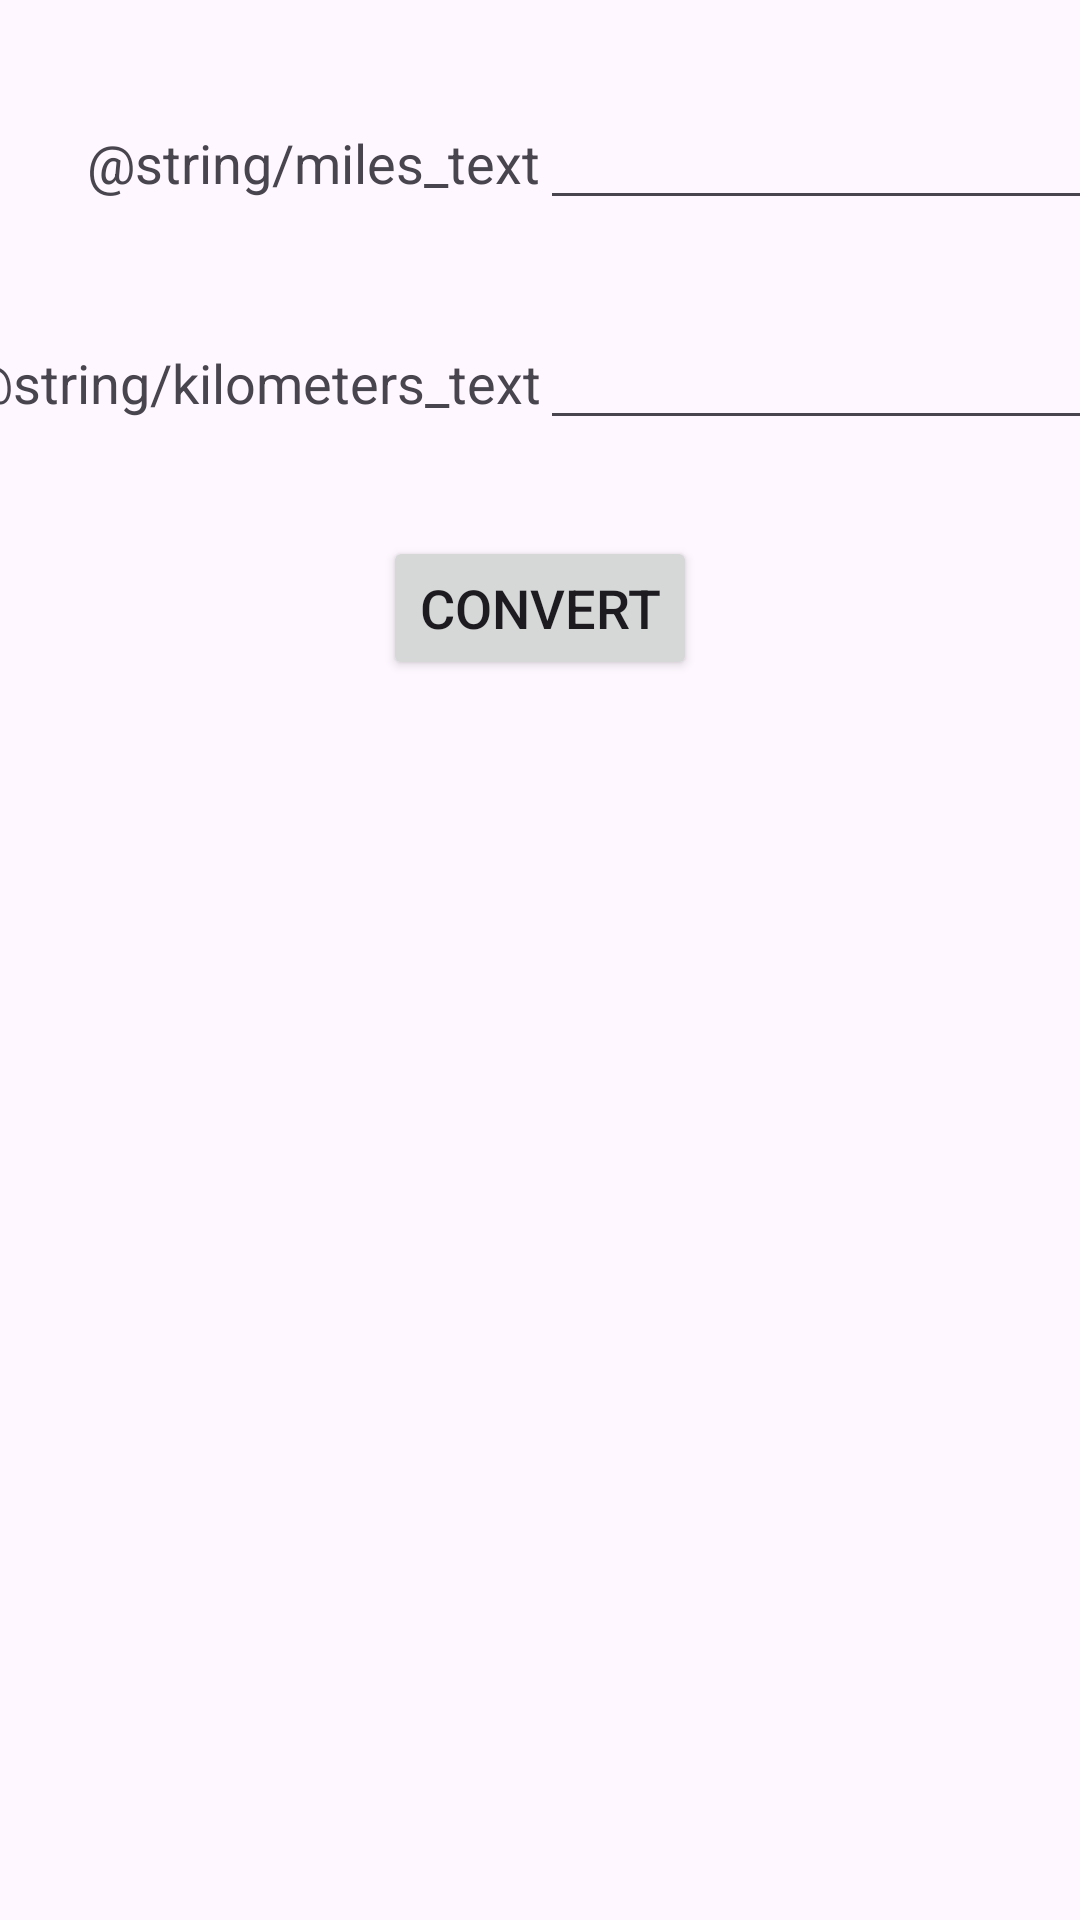

Produce the Android XML layout that renders to this screen, including the resource entries it uses.
<!-- AndroidManifest.xml: application theme Theme.Lab5A_MultipleCalculators -->
<!-- res/layout/distance_fragment.xml -->
<?xml version="1.0" encoding="utf-8"?>
<androidx.constraintlayout.widget.ConstraintLayout xmlns:android="http://schemas.android.com/apk/res/android"
    xmlns:app="http://schemas.android.com/apk/res-auto"
    android:layout_width="match_parent"
    android:layout_height="match_parent">

    <TextView
        android:id="@+id/miles_text"
        android:layout_width="wrap_content"
        android:layout_height="wrap_content"
        android:text="@string/miles_text"
        android:textSize="18sp"
        app:layout_constraintBaseline_toBaselineOf="@+id/miles_input"
        app:layout_constraintEnd_toStartOf="@+id/miles_input" />

    <EditText
        android:id="@+id/miles_input"
        android:layout_width="wrap_content"
        android:layout_height="wrap_content"
        android:layout_marginTop="32dp"
        android:textSize="18sp"
        android:ems="10"
        android:inputType="number|numberDecimal"
        app:layout_constraintStart_toStartOf="@+id/guideline2"
        app:layout_constraintTop_toTopOf="parent" />

    <TextView
        android:id="@+id/kilo_text"
        android:layout_width="wrap_content"
        android:layout_height="wrap_content"
        android:text="@string/kilometers_text"
        android:textSize="18sp"
        app:layout_constraintBaseline_toBaselineOf="@+id/kilo_input"
        app:layout_constraintEnd_toStartOf="@+id/guideline2" />

    <EditText
        android:id="@+id/kilo_input"
        android:layout_width="wrap_content"
        android:layout_height="wrap_content"
        android:layout_marginTop="32dp"
        android:textSize="18sp"
        android:ems="10"
        android:inputType="number|numberDecimal"
        app:layout_constraintStart_toStartOf="@+id/guideline2"
        app:layout_constraintTop_toBottomOf="@+id/miles_input" />

    <Button
        android:id="@+id/convert_button"
        android:layout_width="wrap_content"
        android:layout_height="wrap_content"
        android:layout_marginTop="32dp"
        android:text="@string/convert_button"
        android:textSize="18sp"
        app:layout_constraintEnd_toEndOf="parent"
        app:layout_constraintStart_toStartOf="parent"
        app:layout_constraintTop_toBottomOf="@+id/kilo_input" />

    <androidx.constraintlayout.widget.Guideline
        android:id="@+id/guideline2"
        android:layout_width="wrap_content"
        android:layout_height="wrap_content"
        android:orientation="vertical"
        app:layout_constraintGuide_percent="0.5" />
</androidx.constraintlayout.widget.ConstraintLayout>
<!-- resources referenced by this layout -->
<resources>
  <string name="convert_button">Convert</string>
  <style name="Theme.Lab5A_MultipleCalculators" parent="Base.Theme.Lab5A_MultipleCalculators" />
  <style name="Base.Theme.Lab5A_MultipleCalculators" parent="Theme.Material3.DayNight.NoActionBar">
          
          
      </style>
</resources>
